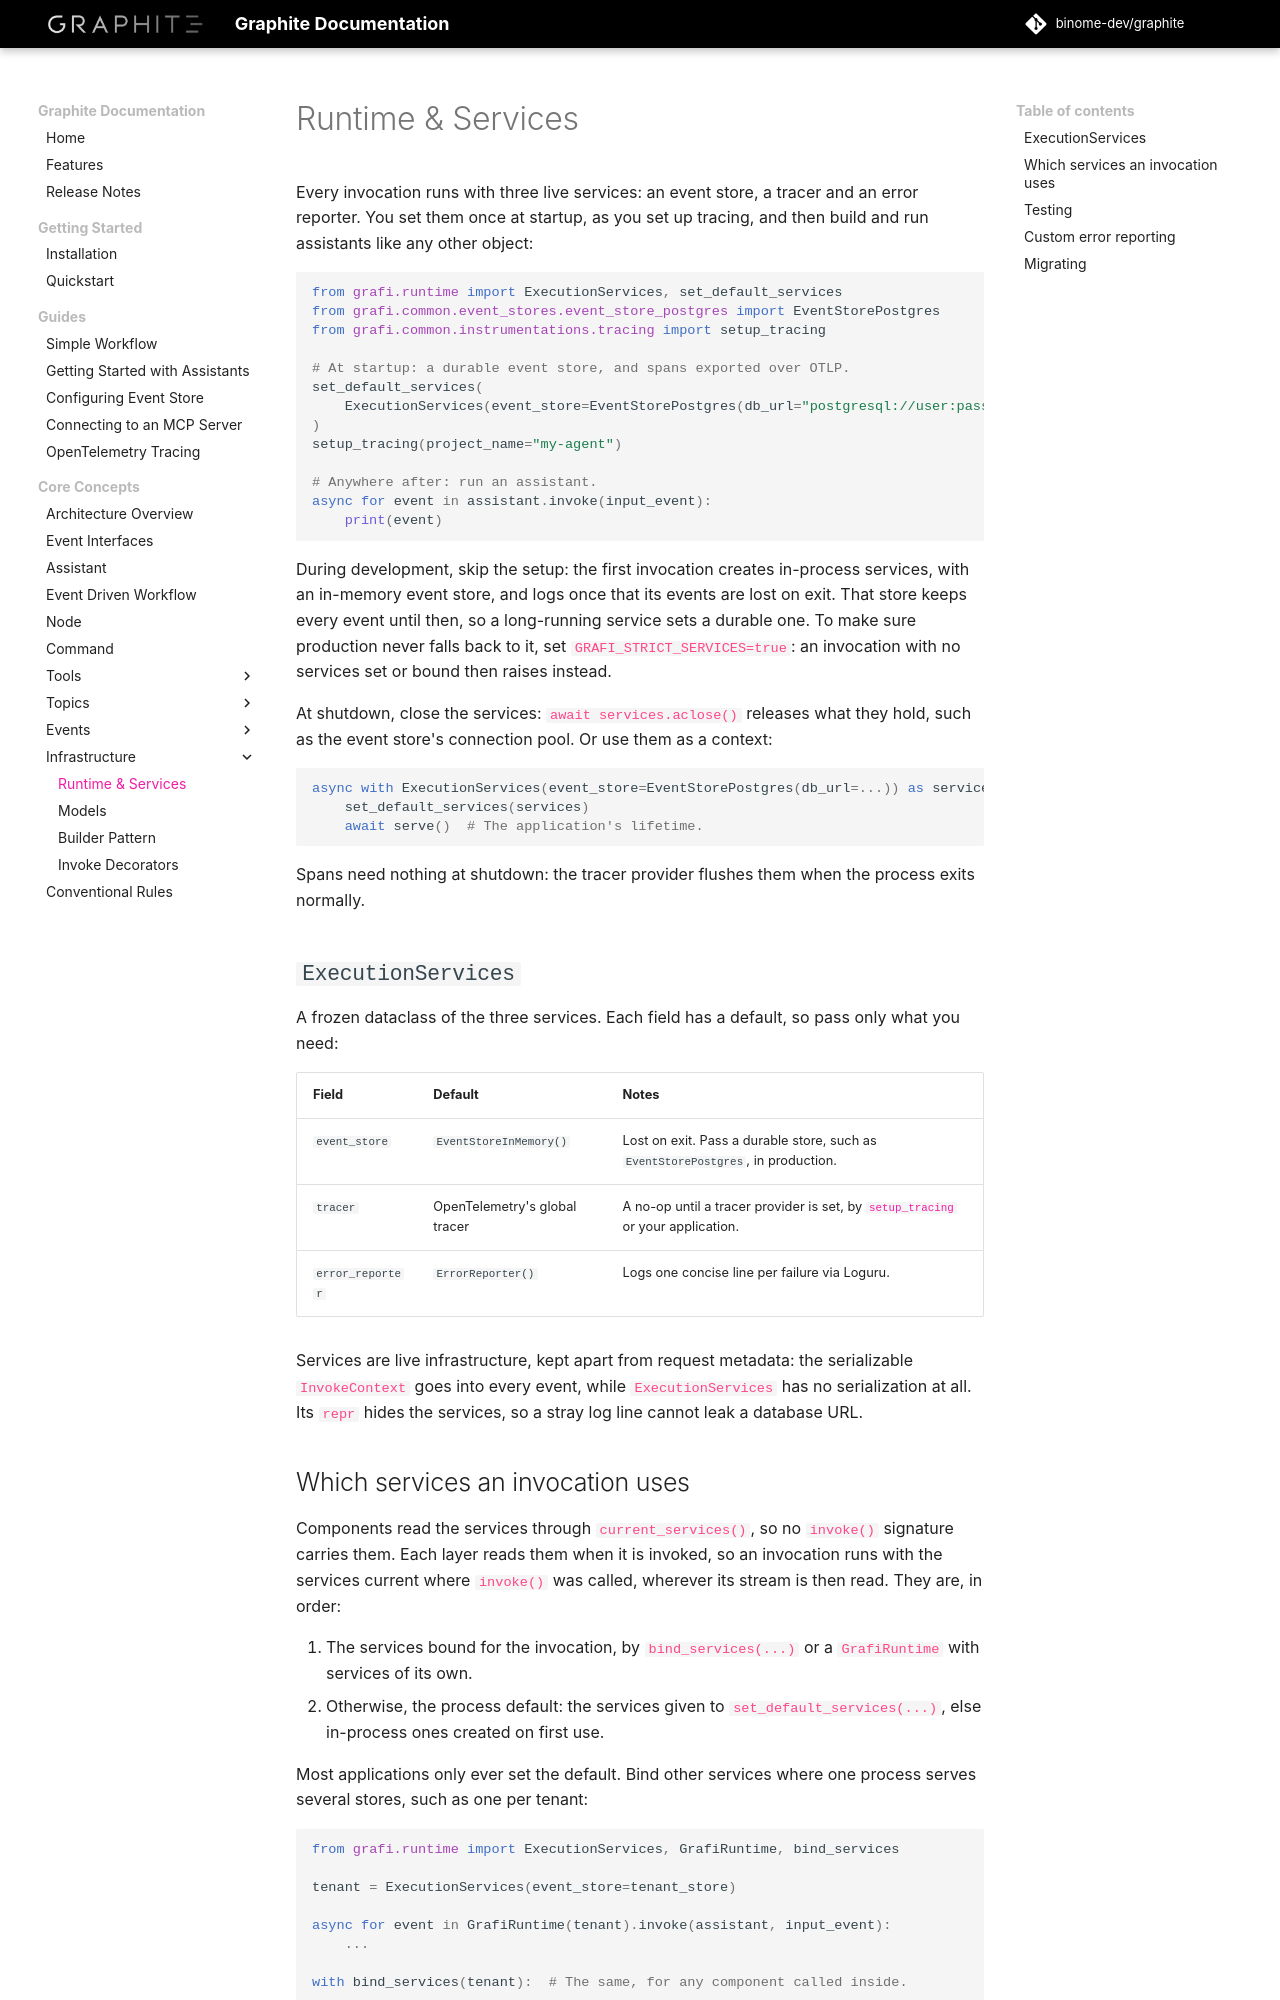

repository: binome-dev/graphite · page: user-guide/runtime/index.html · generator: mkdocs

# Runtime & Services

Every invocation runs with three live services: an event store, a tracer and
an error reporter. You set them once at startup, as you set up tracing, and
then build and run assistants like any other object:

```python
from grafi.runtime import ExecutionServices, set_default_services
from grafi.common.event_stores.event_store_postgres import EventStorePostgres
from grafi.common.instrumentations.tracing import setup_tracing

# At startup: a durable event store, and spans exported over OTLP.
set_default_services(
    ExecutionServices(event_store=EventStorePostgres(db_url="postgresql://user:pass@host/db"))
)
setup_tracing(project_name="my-agent")

# Anywhere after: run an assistant.
async for event in assistant.invoke(input_event):
    print(event)
```

During development, skip the setup: the first invocation creates in-process
services, with an in-memory event store, and logs once that its events are
lost on exit. That store keeps every event until then, so a long-running
service sets a durable one. To make sure production never falls back to it,
set `GRAFI_STRICT_SERVICES=true`: an invocation with no services set or bound
then raises instead.

At shutdown, close the services: `await services.aclose()` releases what they
hold, such as the event store's connection pool. Or use them as a context:

```python
async with ExecutionServices(event_store=EventStorePostgres(db_url=...)) as services:
    set_default_services(services)
    await serve()  # The application's lifetime.
```

Spans need nothing at shutdown: the tracer provider flushes them when the
process exits normally.

## `ExecutionServices`

A frozen dataclass of the three services. Each field has a default, so pass
only what you need:

| Field | Default | Notes |
|-------|---------|-------|
| `event_store` | `EventStoreInMemory()` | Lost on exit. Pass a durable store, such as `EventStorePostgres`, in production. |
| `tracer` | OpenTelemetry's global tracer | A no-op until a tracer provider is set, by [`setup_tracing`](../guide/configuring-integration-with-opentelemetry.md) or your application. |
| `error_reporter` | `ErrorReporter()` | Logs one concise line per failure via Loguru. |

Services are live infrastructure, kept apart from request metadata: the
serializable `InvokeContext` goes into every event, while `ExecutionServices`
has no serialization at all. Its `repr` hides the services, so a stray log
line cannot leak a database URL.
